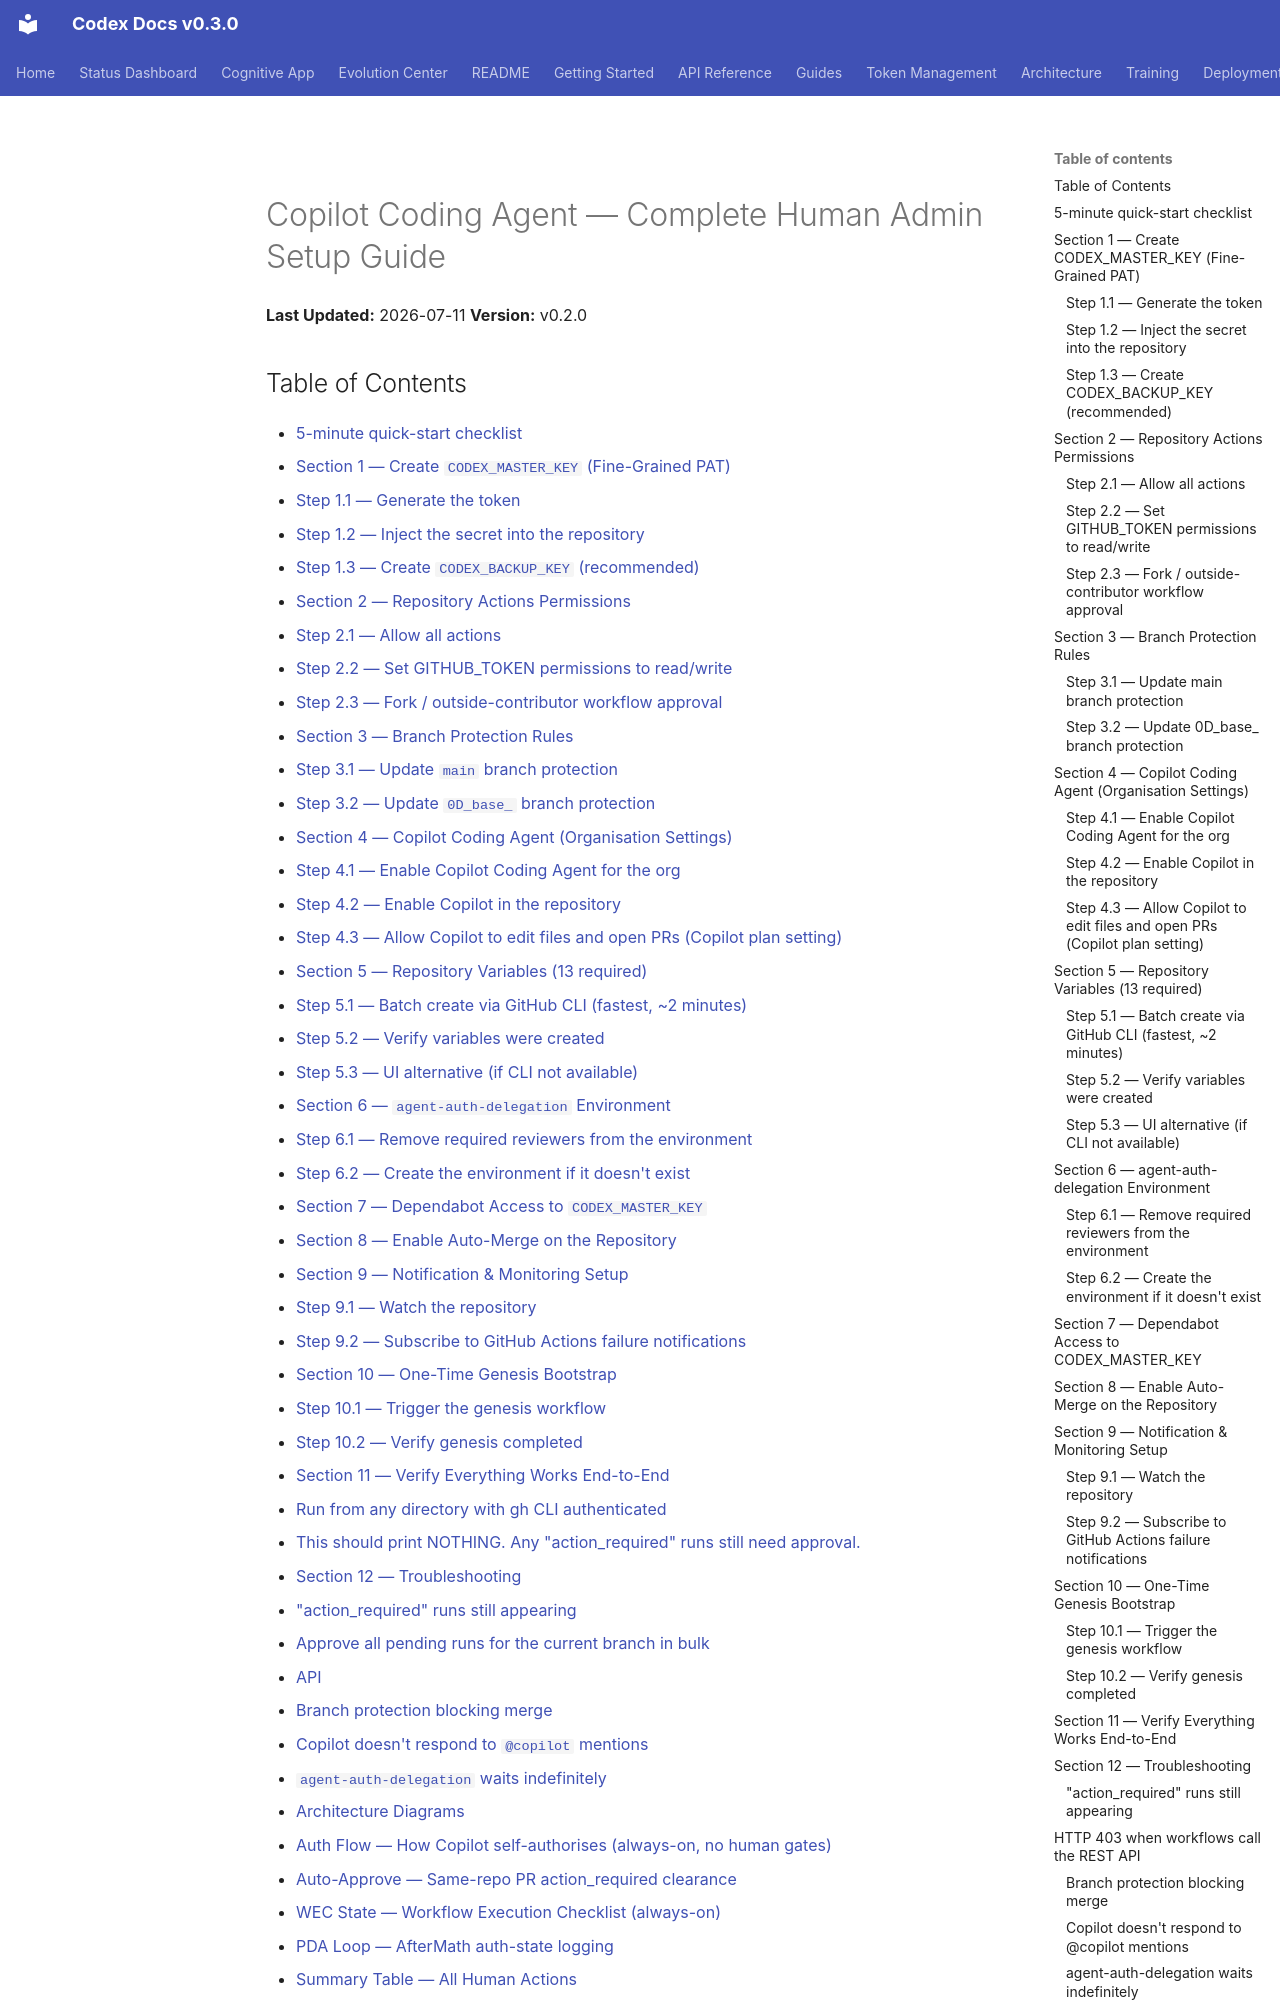

repository: Aries-Serpent/_codex_ · page: admin/COPILOT_AGENT_ADMIN_SETUP/index.html · generator: mkdocs

# Copilot Coding Agent — Complete Human Admin Setup Guide
**Last Updated:** 2026-07-11
**Version:** v0.2.0

## Table of Contents

- [ 5-minute quick-start checklist](#-5-minute-quick-start-checklist)
- [Section 1 — Create `CODEX_MASTER_KEY` (Fine-Grained PAT)](#section-1--create-codex_master_key-fine-grained-pat)
 - [Step 1.1 — Generate the token](#step-11--generate-the-token)
 - [Step 1.2 — Inject the secret into the repository](#step-12--inject-the-secret-into-the-repository)
 - [Step 1.3 — Create `CODEX_BACKUP_KEY` (recommended)](#step-13--create-codex_backup_key-recommended)
- [Section 2 — Repository Actions Permissions](#section-2--repository-actions-permissions)
 - [Step 2.1 — Allow all actions](#step-21--allow-all-actions)
 - [Step 2.2 — Set GITHUB_TOKEN permissions to read/write](#step-22--set-github_token-permissions-to-readwrite)
 - [Step 2.3 — Fork / outside-contributor workflow approval](#step-23--fork--outside-contributor-workflow-approval)
- [Section 3 — Branch Protection Rules](#section-3--branch-protection-rules)
 - [Step 3.1 — Update `main` branch protection](#step-31--update-main-branch-protection)
 - [Step 3.2 — Update `0D_base_` branch protection](#step-32--update-0d_base_-branch-protection)
- [Section 4 — Copilot Coding Agent (Organisation Settings)](#section-4--copilot-coding-agent-organisation-settings)
 - [Step 4.1 — Enable Copilot Coding Agent for the org](#step-41--enable-copilot-coding-agent-for-the-org)
 - [Step 4.2 — Enable Copilot in the repository](#step-42--enable-copilot-in-the-repository)
 - [Step 4.3 — Allow Copilot to edit files and open PRs (Copilot plan setting)](#step-43--allow-copilot-to-edit-files-and-open-prs-copilot-plan-setting)
- [Section 5 — Repository Variables (13 required)](#section-5--repository-variables-13-required)
 - [Step 5.1 — Batch create via GitHub CLI (fastest, ~2 minutes)](#step-51--batch-create-via-github-cli-fastest-2-minutes)
 - [Step 5.2 — Verify variables were created](#step-52--verify-variables-were-created)
 - [Step 5.3 — UI alternative (if CLI not available)](#step-53--ui-alternative-if-cli-not-available)
- [Section 6 — `agent-auth-delegation` Environment](#section-6--agent-auth-delegation-environment)
 - [Step 6.1 — Remove required reviewers from the environment](#step-61--remove-required-reviewers-from-the-environment)
 - [Step 6.2 — Create the environment if it doesn't exist](#step-62--create-the-environment-if-it-doesnt-exist)
- [Section 7 — Dependabot Access to `CODEX_MASTER_KEY`](#section-7--dependabot-access-to-codex_master_key)
- [Section 8 — Enable Auto-Merge on the Repository](#section-8--enable-auto-merge-on-the-repository)
- [Section 9 — Notification & Monitoring Setup](#section-9--notification--monitoring-setup)
 - [Step 9.1 — Watch the repository](#step-91--watch-the-repository)
 - [Step 9.2 — Subscribe to GitHub Actions failure notifications](#step-92--subscribe-to-github-actions-failure-notifications)
- [Section 10 — One-Time Genesis Bootstrap](#section-10--one-time-genesis-bootstrap)
 - [Step 10.1 — Trigger the genesis workflow](#
